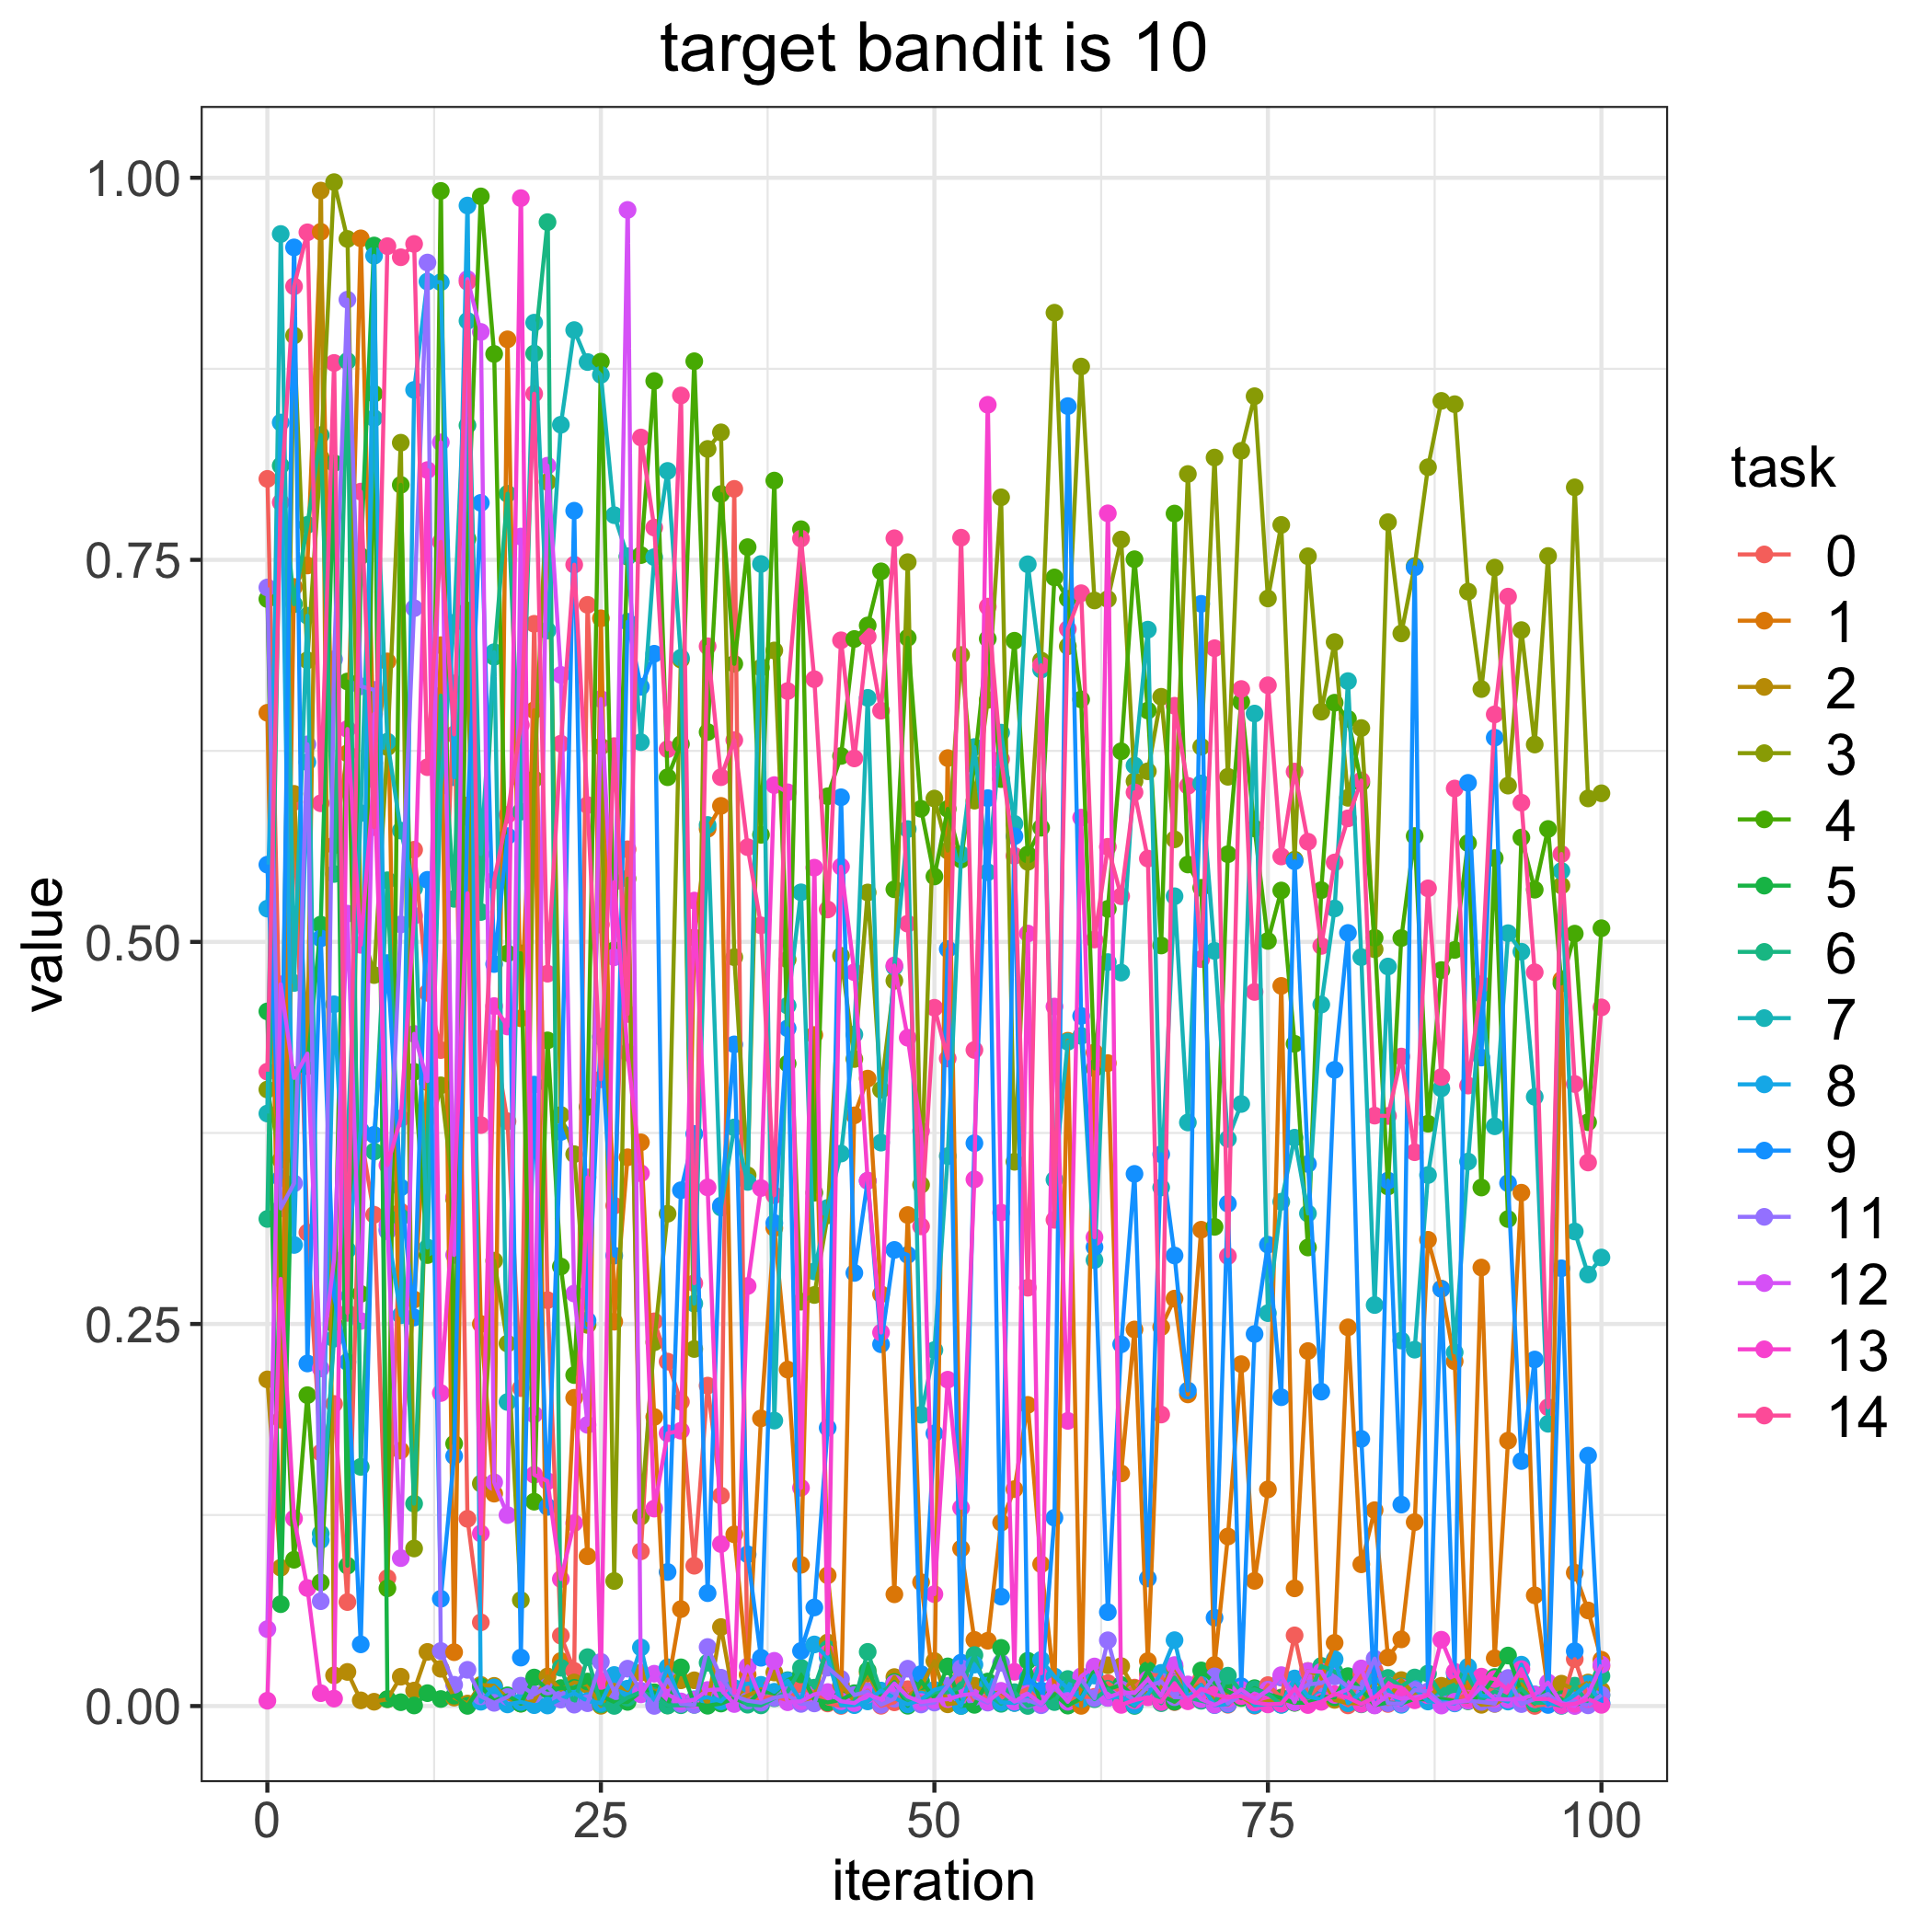

The data file committed next to this chart (first rows):
, 0.0, 1.0, 2.0, 3.0, 4.0, 5.0, 6.0, 7.0, 8.0, 9.0, 11.0, 12.0, 13.0, 14.0
0, 0.803, 0.6499, 0.2137, 0.4034, 0.7243, 0.4545, 0.3187, 0.3877, 0.5218, 0.5505, 0.7319, 0.05033, 0.003485, 0.4151
1, 0.4136, 0.1874, 0.09052, 0.3573, 0.2803, 0.06666, 0.8116, 0.9632, 0.8399, 0.3453, 0.3257, 0.4723, 0.2795, 0.7876
2, 0.5916, 0.7323, 0.5969, 0.8968, 0.09573, 0.4129, 0.721, 0.4731, 0.3017, 0.9544, 0.342, 0.411, 0.1227, 0.929
3, 0.3098, 0.7463, 0.4266, 0.6843, 0.2034, 0.4187, 0.7729, 0.7134, 0.6176, 0.2242, 0.6293, 0.4269, 0.07722, 0.9643
4, 0.1658, 0.9647, 0.9916, 0.8169, 0.08089, 0.5113, 0.8316, 0.1129, 0.1086, 0.5023, 0.06861, 0.2209, 0.00841, 0.5907
5, 0.1977, 0.5632, 0.02007, 0.9972, 0.25, 0.8133, 0.5445, 0.2404, 0.4592, 0.2684, 0.685, 0.2919, 0.004887, 0.8788
6, 0.06804, 0.6234, 0.02233, 0.96, 0.6704, 0.09185, 0.8801, 0.366, 0.2984, 0.2251, 0.9202, 0.5185, 0.6393, 0.2572
7, 0.3739, 0.9604, 0.003718, 0.5112, 0.2697, 0.7524, 0.1565, 0.5843, 0.3766, 0.04037, 0.6673, 0.252, 0.4981, 0.7946
8, 0.3214, 0.6171, 0.002825, 0.4783, 0.8587, 0.9557, 0.3629, 0.8427, 0.9489, 0.3737, 0.6649, 0.6492, 0.6061, 0.5751
9, 0.08372, 0.6835, 0.004485, 0.6274, 0.07706, 0.004512, 0.5403, 0.6311, 0.3119, 0.4862, 0.3107, 0.3147, 0.3539, 0.9553
10, 0.3235, 0.1671, 0.01919, 0.8266, 0.799, 0.002521, 0.3198, 0.5728, 0.2557, 0.3393, 0.5114, 0.0968, 0.3845, 0.948
11, 0.5603, 0.266, 0.01013, 0.1031, 0.415, 0.0003757, 0.1324, 0.535, 0.8612, 0.2543, 0.7184, 0.4398, 0.5171, 0.9567
12, 0.4667, 0.4082, 0.03542, 0.3681, 0.2951, 0.008438, 0.3708, 0.3, 0.9321, 0.5406, 0.9445, 0.4089, 0.8087, 0.6143
13, 0.4292, 0.6942, 0.02437, 0.4062, 0.9914, 0.004601, 0.6612, 0.6019, 0.9317, 0.0702, 0.03601, 0.8269, 0.2048, 0.7617
14, 0.6691, 0.03523, 0.005538, 0.3316, 0.1717, 0.006809, 0.5282, 0.7089, 0.6077, 0.1636, 0.01392, 0.2952, 0.3331, 0.6358
15, 0.1225, 0.5893, 0.001639, 0.7168, 0.7637, 0.0001189, 0.838, 0.9064, 0.9818, 0.5816, 0.0237, 0.9337, 0.5318, 0.9319
16, 0.05477, 0.25, 0.01383, 0.1456, 0.9878, 0.01274, 0.5196, 0.5575, 0.002822, 0.7873, 0.006363, 0.8991, 0.1129, 0.3802
17, 0.4367, 0.139, 0.0132, 0.2914, 0.8847, 0.003443, 0.6865, 0.6896, 0.01216, 0.4855, 0.002106, 0.1464, 0.458, 0.5402
18, 0.3826, 0.8943, 0.005061, 0.2372, 0.4925, 0.007014, 0.7932, 0.1989, 0.001076, 0.5692, 0.005953, 0.125, 0.4447, 0.5831
19, 0.208, 0.45, 0.001582, 0.06931, 0.4926, 0.00157, 0.5853, 0.6063, 0.002683, 0.03171, 0.01332, 0.7652, 0.9867, 0.6419
20, 0.7081, 0.6516, 0.003337, 0.6065, 0.1337, 0.01866, 0.885, 0.9052, 0.0005799, 0.4066, 0.007555, 0.1908, 0.1514, 0.8587
21, 0.2656, 0.01383, 0.01936, 0.801, 0.4356, 0.0107, 0.971, 0.7038, 0.0003562, 0.1303, 0.01274, 0.8116, 0.1471, 0.4792
22, 0.04605, 0.0295, 0.01068, 0.3868, 0.2876, 0.01176, 0.02504, 0.8384, 0.004636, 0.3757, 0.004262, 0.6747, 0.08308, 0.6297
23, 0.02302, 0.2017, 0.01544, 0.3611, 0.2166, 0.01192, 0.001546, 0.9003, 0.008457, 0.7821, 0.0009182, 0.2699, 0.1197, 0.7468
24, 0.7205, 0.09805, 0.01387, 0.2494, 0.392, 0.01604, 0.032, 0.8794, 0.003247, 0.2523, 0.001861, 0.184, 0.3459, 0.5895
25, 0.5113, 0.7117, 0.0001729, 0.6278, 0.8797, 0.006688, 0.001053, 0.8711, 0.001959, 0.4379, 0.02892, 0.6589, 0.01644, 0.4101
26, 0.3274, 0.2515, 0.01388, 0.08181, 0.4946, 0.00264, 9.6342615060093e-05, 0.7792, 0.02032, 0.2947, 0.009348, 0.49, 0.5392, 0.6281
27, 0.5606, 0.3591, 0.0104, 0.5414, 0.7521, 0.002717, 0.005514, 0.7524, 0.01138, 0.7095, 0.02446, 0.979, 0.4276, 0.4528
28, 0.1012, 0.3689, 0.02188, 0.124, 0.7531, 0.009551, 0.009153, 0.6307, 0.03833, 0.6669, 0.01001, 0.007633, 0.3486, 0.8301
29, 0.2517, 0.1892, 0.009022, 0.238, 0.867, 0.008905, 0.006451, 0.7518, 0.001543, 0.6886, 9.91141505617697e-05, 0.02114, 0.1292, 0.7711
30, 0.2254, 0.01251, 0.01357, 0.3221, 0.6078, 0.0003519, 0.000455, 0.8082, 0.02538, 0.08773, 0.01744, 0.007675, 0.1785, 0.6261
31, 0.1991, 0.06343, 0.01685, 0.6847, 0.6294, 0.02533, 0.0005353, 0.686, 0.002658, 0.3375, 0.001368, 0.003018, 0.1802, 0.8576
32, 0.09181, 0.5029, 0.01685, 0.2336, 0.88, 0.001341, 0.0008009, 0.2633, 0.004414, 0.3744, 0.0008025, 0.004013, 0.527, 0.2767
33, 0.2097, 0.574, 0.000916, 0.8226, 0.6373, 0.0002, 0.02837, 0.5765, 0.005742, 0.07386, 0.03862, 0.01049, 0.3394, 0.6934
34, 0.1377, 0.589, 0.05169, 0.8334, 0.7931, 0.00164, 0.005882, 0.3262, 0.003093, 0.3275, 0.01855, 0.01086, 0.106, 0.6078
35, 0.7964, 0.1123, 0.003334, 0.49, 0.6819, 0.005038, 0.008763, 0.3786, 0.01178, 0.433, 0.006851, 0.001332, 0.008593, 0.6321
36, 0.004109, 0.02053, 0.006845, 0.3473, 0.7583, 0.001401, 0.0008997, 0.343, 0.01466, 0.09929, 0.003476, 0.02589, 0.2748, 0.562
37, 0.005382, 0.1882, 0.01069, 0.6794, 0.5701, 0.009801, 0.0004405, 0.7473, 0.0139, 0.0316, 0.002219, 0.004655, 0.3389, 0.5108
38, 0.006392, 0.3128, 0.02196, 0.6907, 0.8019, 0.008174, 0.005112, 0.1868, 0.009337, 0.3161, 0.005429, 0.0296, 0.6026, 0.3343
39, 0.00394, 0.2202, 0.00369, 0.4885, 0.4204, 0.01692, 0.009395, 0.4583, 0.01662, 0.4435, 0.007056, 0.002502, 0.5979, 0.6642
40, 0.01178, 0.09243, 0.003469, 0.2646, 0.77, 0.02073, 0.02501, 0.5324, 0.003209, 0.03607, 0.00141, 0.003064, 0.1428, 0.7639
41, 0.008772, 0.4391, 0.005858, 0.269, 0.3359, 0.004446, 0.01203, 0.2844, 0.04031, 0.0645, 0.001728, 0.007691, 0.5486, 0.6719
42, 0.001721, 0.08553, 0.04157, 0.3211, 0.5953, 0.002347, 0.03733, 0.326, 0.03178, 0.182, 0.02515, 0.009145, 0.03434, 0.5212
43, 0.0001029, 0.001409, 0.01399, 0.4909, 0.6217, 0.004107, 0.00205, 0.3615, 0.0005282, 0.5946, 0.01778, 0.003121, 0.5492, 0.6973
44, 0.003411, 0.3865, 0.003271, 0.4234, 0.6982, 0.008392, 0.002651, 0.4394, 0.0005803, 0.2834, 0.007187, 0.001953, 0.4802, 0.6201
45, 0.0101, 0.4106, 0.0216, 0.5323, 0.7071, 0.02329, 0.03546, 0.6597, 0.003036, 0.3437, 0.009527, 0.007567, 0.3438, 0.6997
46, 0.0001793, 0.2695, 0.004845, 0.4032, 0.7425, 0.007139, 0.008855, 0.3687, 0.01012, 0.2367, 0.0008166, 0.004458, 0.2444, 0.6513
47, 0.002441, 0.07312, 0.01896, 0.4746, 0.5344, 0.01574, 0.01464, 0.4837, 0.005316, 0.2985, 0.004778, 0.01477, 0.4846, 0.7641
48, 0.01102, 0.3213, 0.006232, 0.7485, 0.699, 0.0001955, 0.004127, 0.5738, 0.001068, 0.2952, 0.02443, 0.006172, 0.4373, 0.5119
49, 0.005461, 0.08106, 0.01268, 0.3411, 0.5871, 0.01621, 0.002827, 0.1906, 0.00422, 0.02094, 0.001026, 0.002642, 0.3764, 0.3139
50, 0.006601, 0.0101, 0.02945, 0.5938, 0.5428, 0.005347, 0.009139, 0.2329, 0.0106, 0.1784, 0.002283, 0.003822, 0.07323, 0.4569
51, 0.0111, 0.6203, 0.001136, 0.5598, 0.587, 0.02595, 0.008961, 0.3598, 0.01288, 0.4953, 0.01332, 0.004528, 0.2135, 0.4237
52, 0.01847, 0.103, 0.002486, 0.6877, 0.5539, 8.405781713687554e-05, 0.0125, 0.5572, 0.0001322, 0.02844, 0.02473, 0.007039, 0.1297, 0.7645
53, 0.003632, 0.04329, 0.01329, 0.5924, 0.6156, 0.0007891, 0.03335, 0.6275, 0.02713, 0.3683, 0.00588, 0.008143, 0.3446, 0.4293
54, 0.006804, 0.04272, 0.008176, 0.6584, 0.6983, 0.01605, 0.007651, 0.5456, 0.01337, 0.5941, 0.002251, 0.002924, 0.8515, 0.7194
55, 0.00589, 0.12, 0.008827, 0.7909, 0.6065, 0.03806, 0.001464, 0.6369, 0.002496, 0.07161, 0.0283, 0.009963, 0.3229, 0.6196
56, 0.007277, 0.1419, 0.003919, 0.3561, 0.6971, 0.002115, 0.009079, 0.5773, 0.002005, 0.5692, 0.003119, 0.002924, 0.02241, 0.5563
57, 0.01131, 0.1971, 0.00448, 0.5524, 0.5572, 0.02966, 7.363905562609682e-05, 0.7471, 0.005927, 0.01824, 0.003867, 0.008051, 0.5055, 0.2737
58, 0.001554, 0.09281, 0.00151, 0.6841, 0.5747, 0.0009941, 0.002778, 0.6782, 0.03025, 0.01021, 0.0005348, 0.001602, 0.02144, 0.681
59, 0.009315, 0.01273, 0.008097, 0.9117, 0.7385, 0.007739, 0.002598, 0.3444, 0.01934, 0.1232, 0.01194, 0.01333, 0.4577, 0.3181
... 41 more rows
